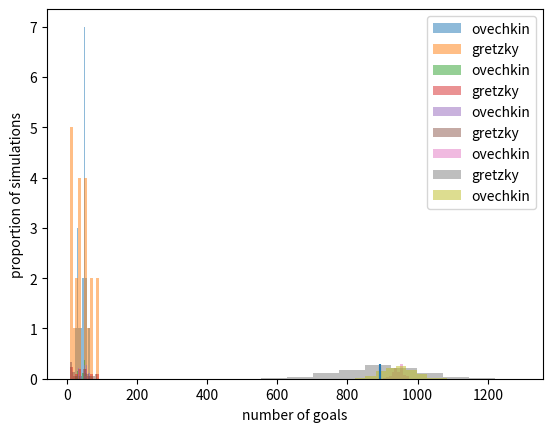

Python code for this plot:
## a histogram is a simple frequency distribution

import numpy as np
import matplotlib.pyplot as plt

ovi_goals =     [52,46,65,56,50,32,38,32,51,53,50,33,49,51,48,24,50,42,31]
gretzky_goals = [51,55,92,71,87,73,52,62,40,54,40,41,31,16,38,11,15,8 ,25,23,9]

print(sum(ovi_goals))
print(sum(gretzky_goals))

plt.hist(ovi_goals,label="ovechkin",alpha=0.5)
plt.hist(gretzky_goals,label="gretzky",alpha=0.5)
plt.legend()
plt.xlabel("number of goals")
plt.ylabel("number of seasons")
plt.show()

weights = [i / len(ovi_goals) for i in [1.0] * len(ovi_goals)]
plt.hist(ovi_goals,label="ovechkin",alpha=0.5,weights=weights)
weights = [i / len(gretzky_goals) for i in [1.0] * len(gretzky_goals)]
plt.hist(gretzky_goals,label="gretzky",alpha=0.5,weights=weights)
plt.xlabel("number of goals")
plt.ylabel("proportion of seasons")
plt.legend()

plt.show()

import random

print(random.random())

r = [random.random() for _ in range(30)]
#plt.hist(r)

## with replacement

n_vals = len(ovi_goals)

## let's say we want to subsample 3 values:

subsamp = []
for _ in range(3):
    pick_i = int(random.random() * n_vals)
    pick = ovi_goals[pick_i]
    subsamp.append(pick)
    
print(subsamp)

## let's modify the previous code to sample WITHOUT replacement

n_vals = len(ovi_goals)

## let's say we want to subsample 3 values:

subsamp = []
for _ in range(3):
    pick_i = int(random.random() * n_vals)
    pick = ovi_goals[pick_i]
    subsamp.append(pick)
    
print(subsamp)

## resampling data can be done several ways

## with replacement

n_vals = len(ovi_goals)

# let's resample ovechkin's goals
subsamp_ovi = []
for _ in range(len(ovi_goals)):
    pick_i = int(random.random() * n_vals)
    pick = ovi_goals[pick_i]
    subsamp_ovi.append(pick)

n_vals = len(gretzky_goals)

# let's resample gretzky's goals
subsamp_gretzky = []
for _ in range(len(gretzky_goals)):
    pick_i = int(random.random() * n_vals)
    pick = gretzky_goals[pick_i]
    subsamp_gretzky.append(pick)

weights = [i / len(ovi_goals) for i in [1.0] * len(ovi_goals)]
plt.hist(subsamp_ovi,label="ovechkin",alpha=0.5,weights=weights)

weights = [i / len(gretzky_goals) for i in [1.0] * len(gretzky_goals)]
plt.hist(subsamp_gretzky,label="gretzky",alpha=0.5,weights=weights)
plt.xlabel("number of goals")
plt.ylabel("proportion of seasons")
plt.legend()

plt.show()

sums_ovi = []

for _ in range(1000):
    subsamp = []
    for _ in range(2):
        pick_i = int(random.random() * len(ovi_goals))
        pick   = ovi_goals[pick_i]
        subsamp.append(pick)
    sums_ovi.append(sum(ovi_goals + subsamp))

weights = [i / len(sums_ovi) for i in [1.0] * len(sums_ovi)]

plt.hist(sums_ovi,label="ovechkin",alpha=0.5,weights=weights)
plt.vlines(x=sum(gretzky_goals),ymin=0,ymax=0.23)
plt.xlabel("number of goals")
plt.ylabel("proportion of replicates")
plt.show()

def calc_mean(values):
    tally = 0
    for i in values:
        tally += i
    mean = tally / float(len(values))
    return mean

print("ovi expected: ",calc_mean(sums_ovi))
print("gretzky actual: ", sum(gretzky_goals))

sums_ovi = []

for _ in range(1000):
    subsamp = []
    for _ in range(1):
        pick_i = int(random.random() * len(ovi_goals))
        pick   = ovi_goals[pick_i]
        subsamp.append(pick)
    sums_ovi.append(sum(ovi_goals + subsamp))

print("ovi expected: ",calc_mean(sums_ovi))
print("gretzky actual: ", sum(gretzky_goals))

# let's make a general function to resample a list many times and collect the sum of each resampled list

def resample_sum(vals, n_rep): # resample with replacement
    sums = []
    for _ in range(1000):  # resample each list 1000 times and calculate the sum of goals for each
        subsamp = []
        for _ in range(n_rep):
            pick_i = int(random.random() * len(vals))
            pick = vals[pick_i]
            subsamp.append(pick)
        sums.append(sum(subsamp))
    return sums

sums_ovi = resample_sum(ovi_goals,len(gretzky_goals))
sums_gretzky = resample_sum(gretzky_goals, len(gretzky_goals))
weights = [i / len(sums_ovi) for i in [1.0] * len(sums_ovi)]

plt.hist(sums_gretzky,label="gretzky",alpha=0.5,weights=weights)
plt.hist(sums_ovi,label="ovechkin",alpha=0.5,weights=weights)
plt.xlabel("number of goals")
plt.ylabel("proportion of simulations")
plt.legend()
plt.vlines(x=sum(gretzky_goals),ymin=0,ymax=0.3)
plt.show()